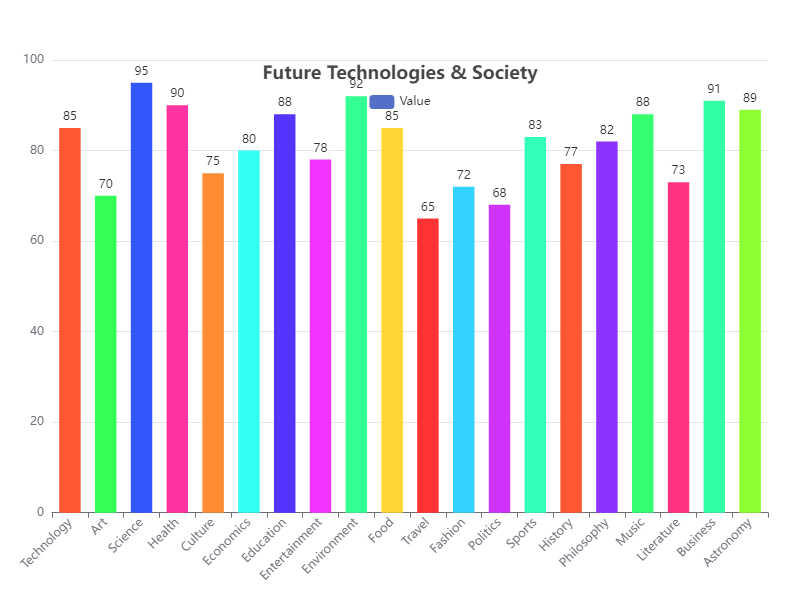

The file beside this chart, header and first rows:
Category, Value
Technology, 85
Art, 70
Science, 95
Health, 90
Culture, 75
Economics, 80
Education, 88
Entertainment, 78
Environment, 92
Food, 85
Travel, 65
Fashion, 72
Politics, 68
Sports, 83
History, 77
Philosophy, 82
Music, 88
Literature, 73
Business, 91
Astronomy, 89
